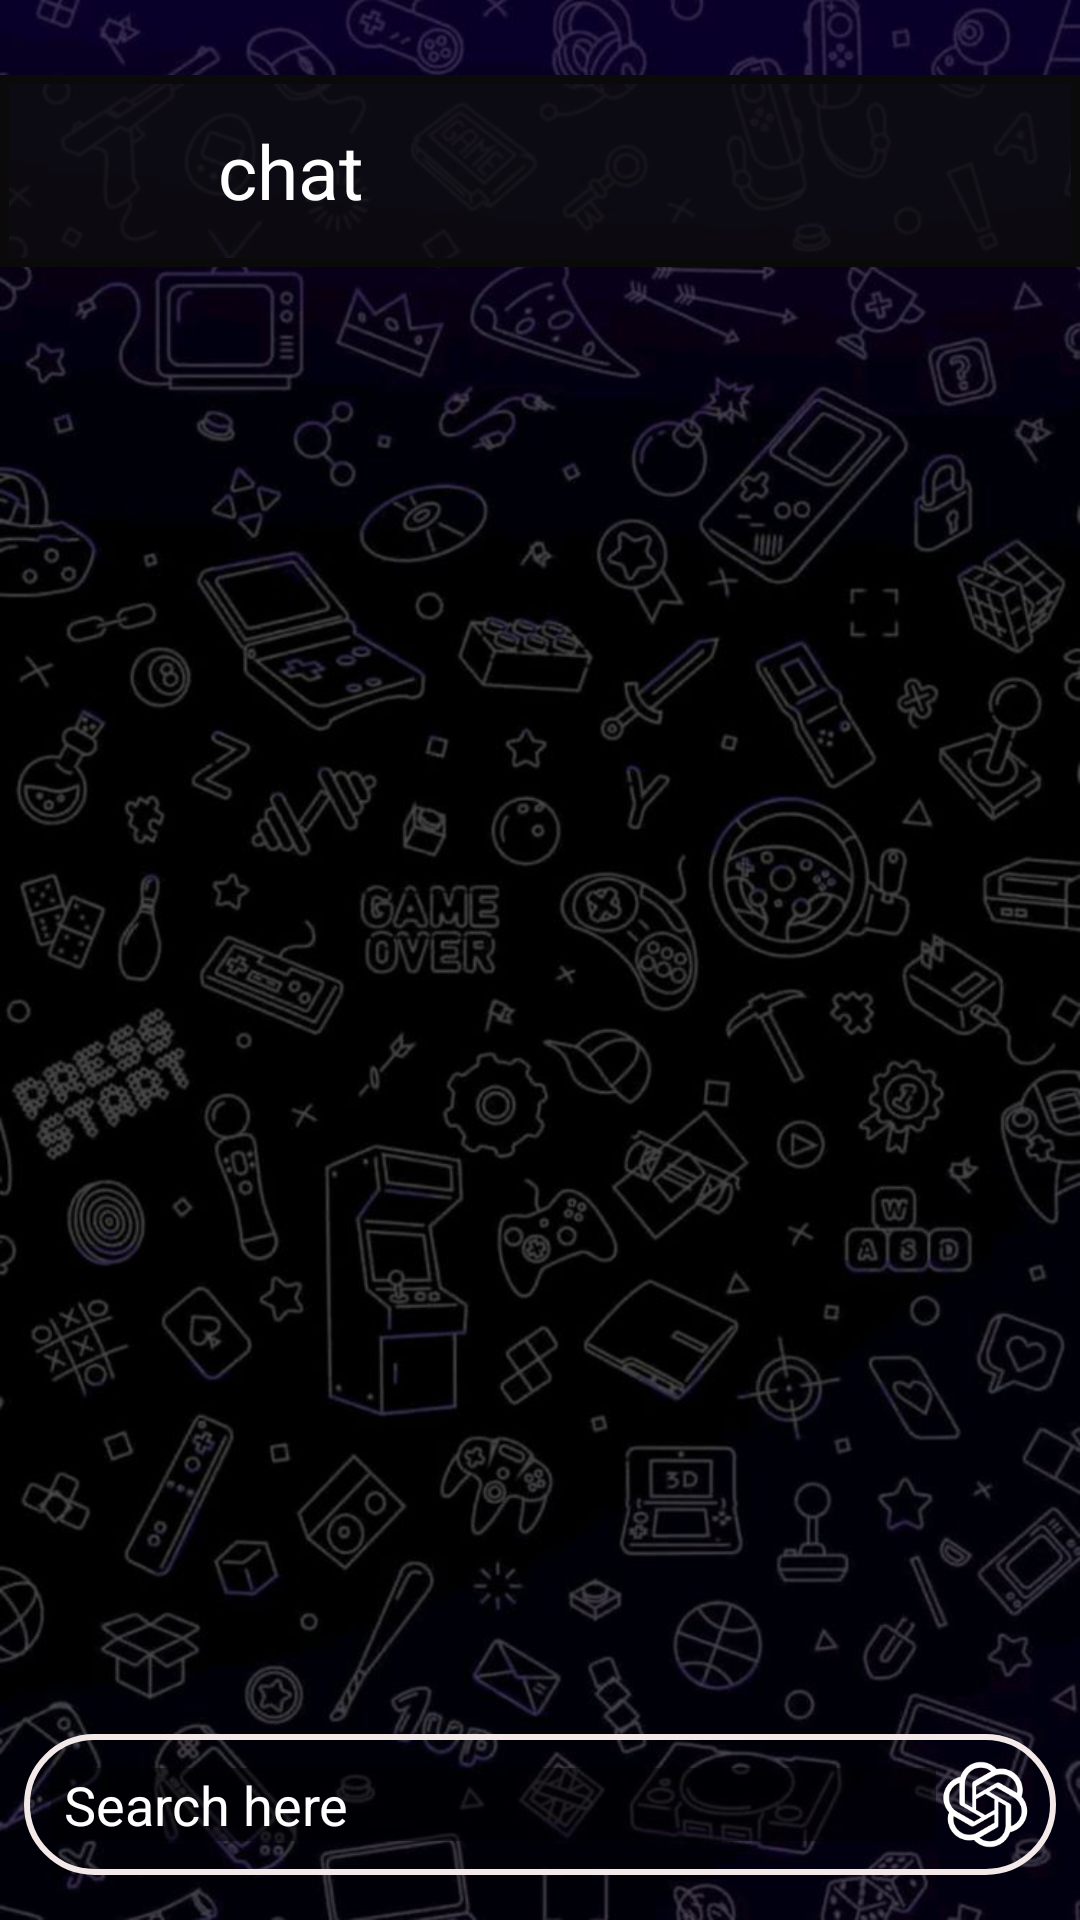

Produce the Android XML layout that renders to this screen, including the resource entries it uses.
<!-- AndroidManifest.xml: application theme Theme.OpenAI -->
<!-- res/layout/activity_search.xml -->
<?xml version="1.0" encoding="utf-8"?>
<RelativeLayout xmlns:android="http://schemas.android.com/apk/res/android"
    xmlns:app="http://schemas.android.com/apk/res-auto"
    xmlns:tools="http://schemas.android.com/tools"
    android:layout_width="match_parent"
    android:layout_height="match_parent"
    android:background="@drawable/img_2"

    tools:context=".search">

    <androidx.appcompat.widget.Toolbar
        android:layout_width="match_parent"
        android:layout_height="wrap_content"
        android:backgroundTint="#BF0E0E0E"
        android:background="@drawable/toolbar_border"
        android:layout_marginTop="25dp"
        android:elevation="5dp"
        android:backgroundTintMode="add"
        >

        <ImageView
            android:id="@+id/backsearch"
            android:layout_width="35dp"
            android:layout_height="35dp"
            android:layout_gravity="start"
            android:background="@drawable/arrow_back"/>


        <TextView
            android:layout_width="wrap_content"
            android:layout_height="wrap_content"
            android:text="  chat"
            android:textSize="25dp"
            android:layout_marginStart="25dp"
            android:textColor="@color/white"/>

        <ImageButton
            android:id="@+id/clearchat"
            android:layout_width="25dp"
            android:layout_height="25dp"
            android:layout_gravity="end"
            android:layout_marginEnd="20dp"
            android:background="@drawable/delete" />

    </androidx.appcompat.widget.Toolbar>

    <androidx.recyclerview.widget.RecyclerView
        android:layout_width="match_parent"
        android:layout_height="match_parent"
        android:id="@+id/rec"
        android:paddingBottom="5dp"
        android:layout_above="@+id/bottomlayout"/>

    <RelativeLayout
        android:id="@+id/bottomlayout"
        android:layout_width="match_parent"
        android:layout_height="wrap_content"
        android:layout_alignParentBottom="true"
        android:layout_marginStart="8dp"
        android:layout_marginTop="8dp"
        android:layout_marginEnd="8dp"
        android:layout_marginBottom="15dp"
        android:background="@drawable/second_border"
        android:padding="5dp">


        <EditText
            android:id="@+id/msgbox1"
            android:layout_width="match_parent"
            android:layout_height="wrap_content"
            android:layout_centerVertical="true"
            android:layout_toStartOf="@+id/sndbtn"
            android:background="#7C000000"
            android:hint=" Search here"
            android:layout_marginStart="4dp"
            android:maxLines="5"
            android:padding="0dp"
            android:textColor="@color/white"
            android:textColorHint="@color/white" />

        <ImageView
            android:id="@+id/sndbtn"
            android:layout_width="33dp"
            android:layout_height="33dp"
            android:layout_alignParentEnd="true"
            android:layout_centerVertical="true"
            android:layout_marginTop="4dp"
            android:layout_marginEnd="2dp"
            android:padding="2dp"
            android:src="@drawable/img_4" />


    </RelativeLayout>


</RelativeLayout>
<!-- resources referenced by this layout -->
<resources>
  <color name="white">#FFFFFFFF</color>
  <!-- drawable img_2: png bitmap (drawable, 704555 bytes) -->
  <!-- drawable img_4: png bitmap (drawable, 5006 bytes) -->
  <!-- drawable second_border (drawable) -->
  <?xml version="1.0" encoding="utf-8"?>
  <shape xmlns:android="http://schemas.android.com/apk/res/android"
      android:shape="rectangle">
      <solid android:color="@android:color/transparent" />
      <stroke
          android:width="2dp"
          android:color="#F3E9E9"/>
      <corners android:radius="100dp" />
  </shape>
  <!-- drawable toolbar_border (drawable) -->
  <?xml version="1.0" encoding="utf-8"?>
  <shape xmlns:android="http://schemas.android.com/apk/res/android"
      android:shape="rectangle">
      <solid android:color="@android:color/transparent" />
      <stroke
          android:width="3dp"
          android:color="@color/black"
          />
      <corners android:radius="0dp" />
  </shape>
  <style name="Theme.OpenAI" parent="Base.Theme.OpenAI" />
  <color name="black">#FF000000</color>
  <style name="Base.Theme.OpenAI" parent="Theme.Material3.DayNight.NoActionBar">
          
  
          
      </style>
</resources>
